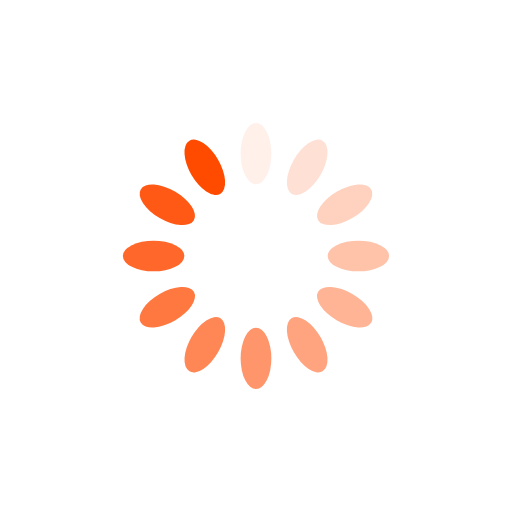
t = 0.00 s
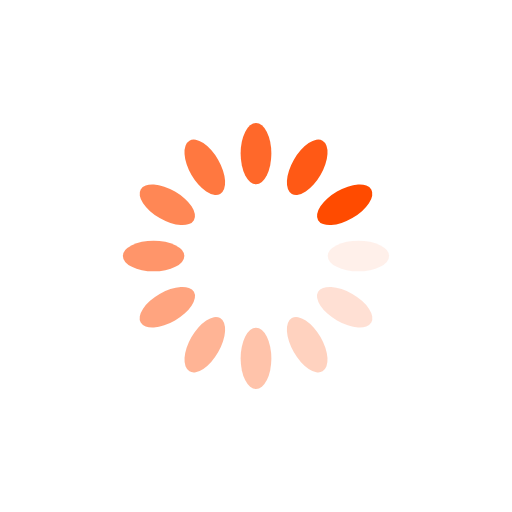
t = 0.25 s
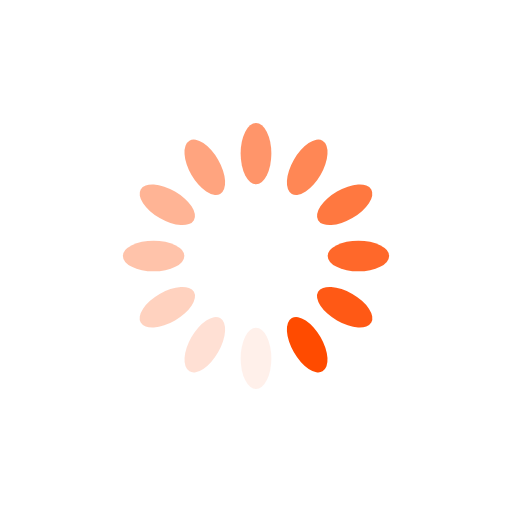
t = 0.50 s
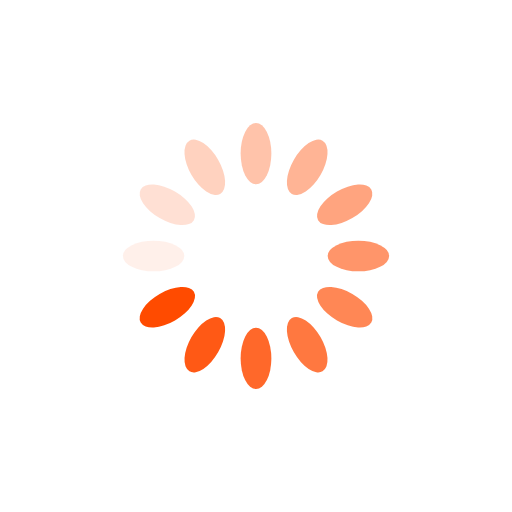
t = 0.75 s

The animated SVG that drew these frames (rendered in a browser with its animation timeline set to each time). Animation: 12 SMIL elements (animate=12); one cycle of 1.00 s, repeats indefinitely.

<?xml version="1.0" encoding="utf-8"?>
<svg xmlns="http://www.w3.org/2000/svg" xmlns:xlink="http://www.w3.org/1999/xlink" style="margin: auto; background: rgba(0, 0, 0, 0) none repeat scroll 0% 0%; display: block; shape-rendering: auto;" width="200px" height="200px" viewBox="0 0 100 100" preserveAspectRatio="xMidYMid">
<g transform="rotate(0 50 50)">
  <rect x="47" y="24" rx="3" ry="6" width="6" height="12" fill="#ff4b00">
    <animate attributeName="opacity" values="1;0" keyTimes="0;1" dur="1s" begin="-0.9166666666666666s" repeatCount="indefinite"></animate>
  </rect>
</g><g transform="rotate(30 50 50)">
  <rect x="47" y="24" rx="3" ry="6" width="6" height="12" fill="#ff4b00">
    <animate attributeName="opacity" values="1;0" keyTimes="0;1" dur="1s" begin="-0.8333333333333334s" repeatCount="indefinite"></animate>
  </rect>
</g><g transform="rotate(60 50 50)">
  <rect x="47" y="24" rx="3" ry="6" width="6" height="12" fill="#ff4b00">
    <animate attributeName="opacity" values="1;0" keyTimes="0;1" dur="1s" begin="-0.75s" repeatCount="indefinite"></animate>
  </rect>
</g><g transform="rotate(90 50 50)">
  <rect x="47" y="24" rx="3" ry="6" width="6" height="12" fill="#ff4b00">
    <animate attributeName="opacity" values="1;0" keyTimes="0;1" dur="1s" begin="-0.6666666666666666s" repeatCount="indefinite"></animate>
  </rect>
</g><g transform="rotate(120 50 50)">
  <rect x="47" y="24" rx="3" ry="6" width="6" height="12" fill="#ff4b00">
    <animate attributeName="opacity" values="1;0" keyTimes="0;1" dur="1s" begin="-0.5833333333333334s" repeatCount="indefinite"></animate>
  </rect>
</g><g transform="rotate(150 50 50)">
  <rect x="47" y="24" rx="3" ry="6" width="6" height="12" fill="#ff4b00">
    <animate attributeName="opacity" values="1;0" keyTimes="0;1" dur="1s" begin="-0.5s" repeatCount="indefinite"></animate>
  </rect>
</g><g transform="rotate(180 50 50)">
  <rect x="47" y="24" rx="3" ry="6" width="6" height="12" fill="#ff4b00">
    <animate attributeName="opacity" values="1;0" keyTimes="0;1" dur="1s" begin="-0.4166666666666667s" repeatCount="indefinite"></animate>
  </rect>
</g><g transform="rotate(210 50 50)">
  <rect x="47" y="24" rx="3" ry="6" width="6" height="12" fill="#ff4b00">
    <animate attributeName="opacity" values="1;0" keyTimes="0;1" dur="1s" begin="-0.3333333333333333s" repeatCount="indefinite"></animate>
  </rect>
</g><g transform="rotate(240 50 50)">
  <rect x="47" y="24" rx="3" ry="6" width="6" height="12" fill="#ff4b00">
    <animate attributeName="opacity" values="1;0" keyTimes="0;1" dur="1s" begin="-0.25s" repeatCount="indefinite"></animate>
  </rect>
</g><g transform="rotate(270 50 50)">
  <rect x="47" y="24" rx="3" ry="6" width="6" height="12" fill="#ff4b00">
    <animate attributeName="opacity" values="1;0" keyTimes="0;1" dur="1s" begin="-0.16666666666666666s" repeatCount="indefinite"></animate>
  </rect>
</g><g transform="rotate(300 50 50)">
  <rect x="47" y="24" rx="3" ry="6" width="6" height="12" fill="#ff4b00">
    <animate attributeName="opacity" values="1;0" keyTimes="0;1" dur="1s" begin="-0.08333333333333333s" repeatCount="indefinite"></animate>
  </rect>
</g><g transform="rotate(330 50 50)">
  <rect x="47" y="24" rx="3" ry="6" width="6" height="12" fill="#ff4b00">
    <animate attributeName="opacity" values="1;0" keyTimes="0;1" dur="1s" begin="0s" repeatCount="indefinite"></animate>
  </rect>
</g>
<!-- [ldio] generated by https://loading.io/ --></svg>
